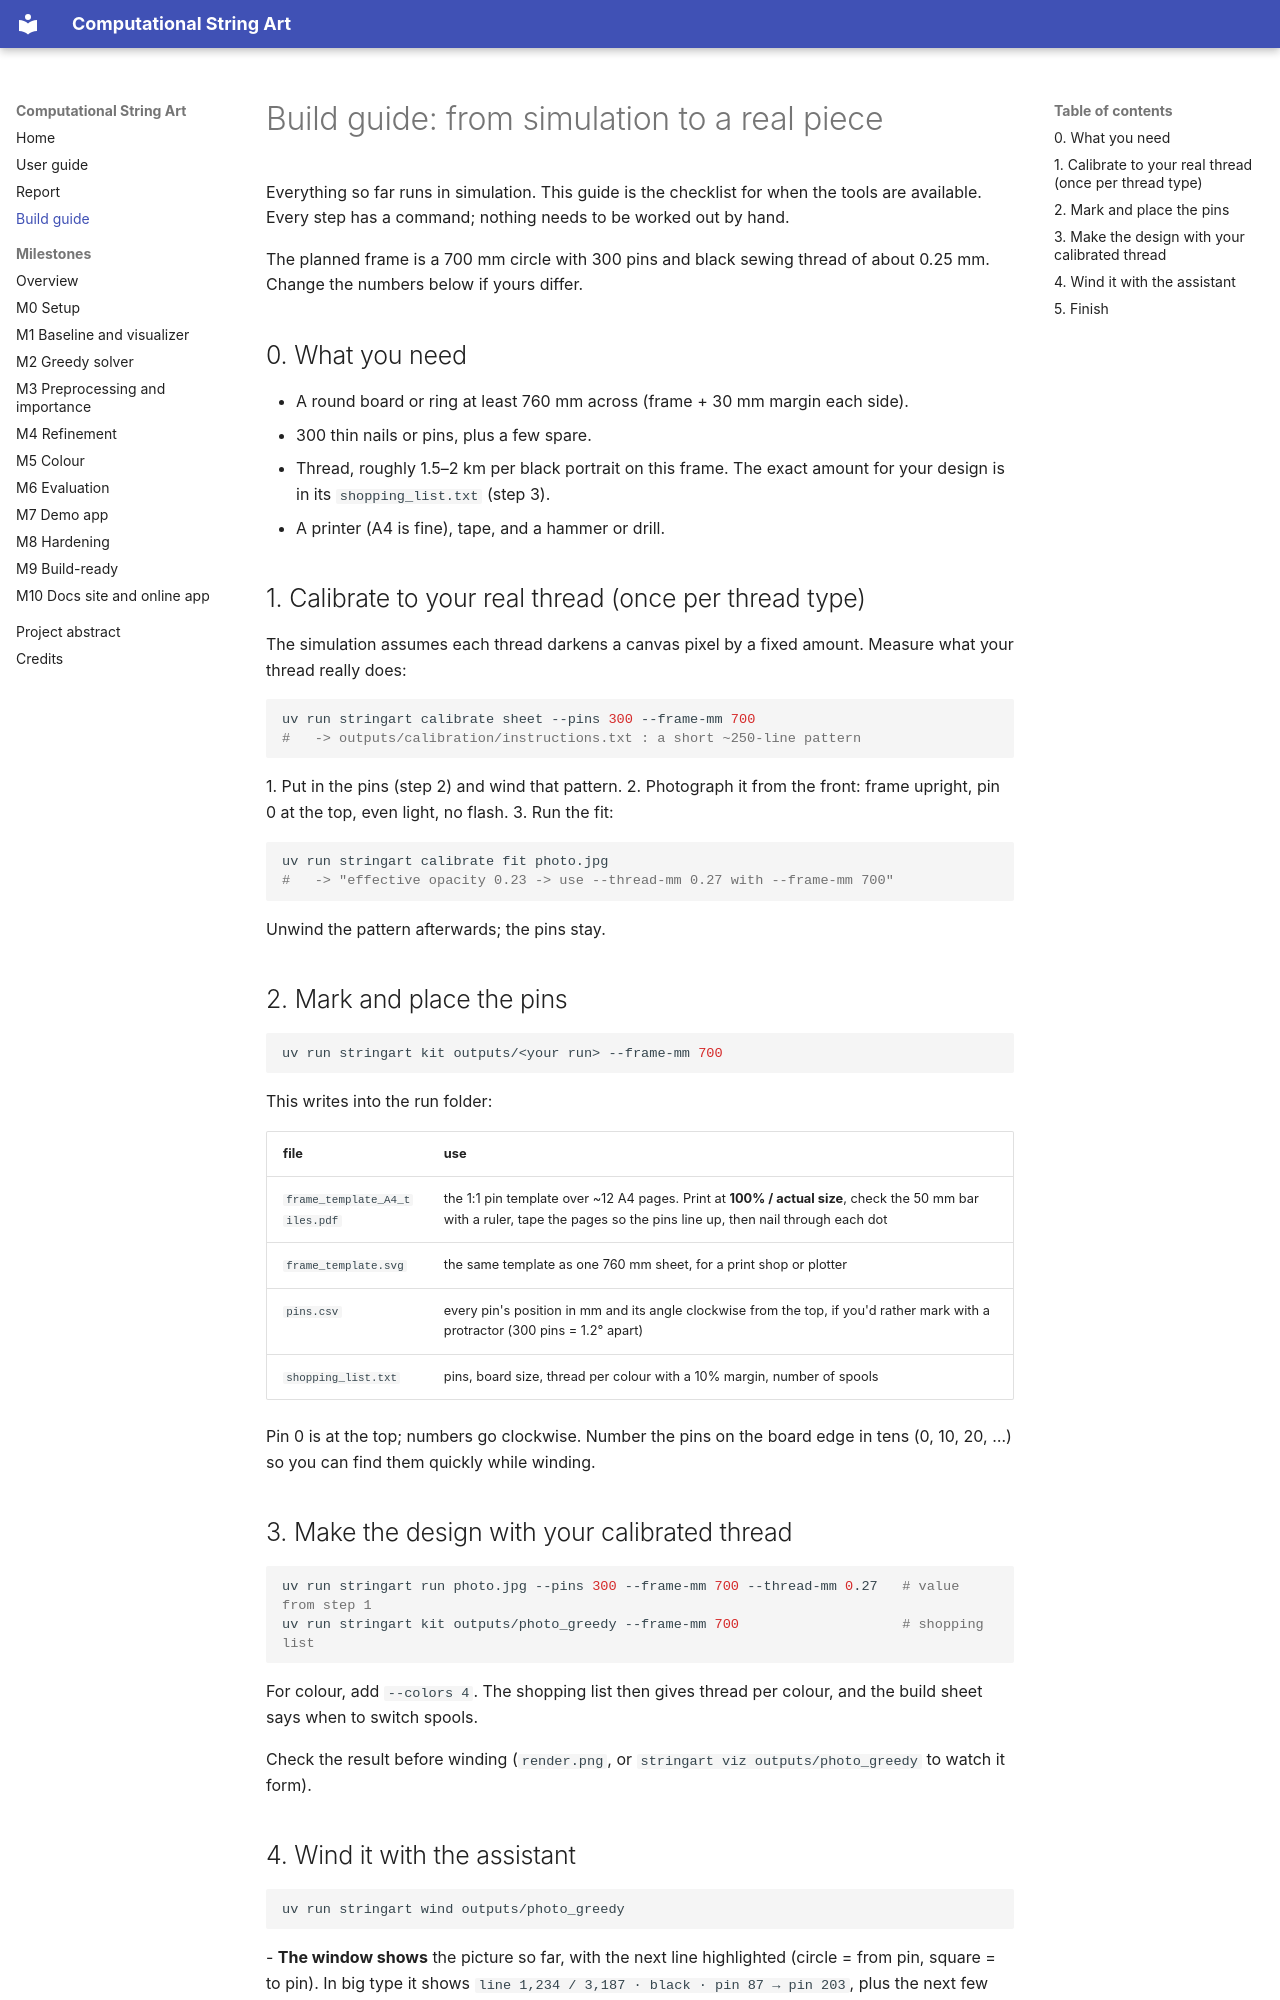

repository: Prem-Dharshan/string-art · page: BUILD_GUIDE/index.html · generator: mkdocs

# Build guide: from simulation to a real piece

Everything so far runs in simulation. This guide is the checklist for when the tools are
available. Every step has a command; nothing needs to be worked out by hand.

The planned frame is a 700 mm circle with 300 pins and black sewing thread of about 0.25 mm.
Change the numbers below if yours differ.

## 0. What you need
- A round board or ring at least 760 mm across (frame + 30 mm margin each side).
- 300 thin nails or pins, plus a few spare.
- Thread, roughly 1.5–2 km per black portrait on this frame. The exact amount for your design
  is in its `shopping_list.txt` (step 3).
- A printer (A4 is fine), tape, and a hammer or drill.

## 1. Calibrate to your real thread (once per thread type)
The simulation assumes each thread darkens a canvas pixel by a fixed amount. Measure what
your thread really does:

```sh
uv run stringart calibrate sheet --pins 300 --frame-mm 700
#   -> outputs/calibration/instructions.txt : a short ~250-line pattern
```
1. Put in the pins (step 2) and wind that pattern.
2. Photograph it from the front: frame upright, pin 0 at the top, even light, no flash.
3. Run the fit:
   ```sh
   uv run stringart calibrate fit photo.jpg
   #   -> "effective opacity 0.23 -> use --thread-mm 0.27 with --frame-mm 700"
   ```

Unwind the pattern afterwards; the pins stay.

## 2. Mark and place the pins
```sh
uv run stringart kit outputs/<your run> --frame-mm 700
```
This writes into the run folder:

| file | use |
|---|---|
| `frame_template_A4_tiles.pdf` | the 1:1 pin template over ~12 A4 pages. Print at **100% / actual size**, check the 50 mm bar with a ruler, tape the pages so the pins line up, then nail through each dot |
| `frame_template.svg` | the same template as one 760 mm sheet, for a print shop or plotter |
| `pins.csv` | every pin's position in mm and its angle clockwise from the top, if you'd rather mark with a protractor (300 pins = 1.2° apart) |
| `shopping_list.txt` | pins, board size, thread per colour with a 10% margin, number of spools |

Pin 0 is at the top; numbers go clockwise. Number the pins on the board edge in tens
(0, 10, 20, …) so you can find them quickly while winding.

## 3. Make the design with your calibrated thread
```sh
uv run stringart run photo.jpg --pins 300 --frame-mm 700 --thread-mm 0.27   # value from step 1
uv run stringart kit outputs/photo_greedy --frame-mm 700                    # shopping list
```
For colour, add `--colors 4`. The shopping list then gives thread per colour, and the build
sheet says when to switch spools.

Check the result before winding (`render.png`, or `stringart viz outputs/photo_greedy` to watch
it form).
